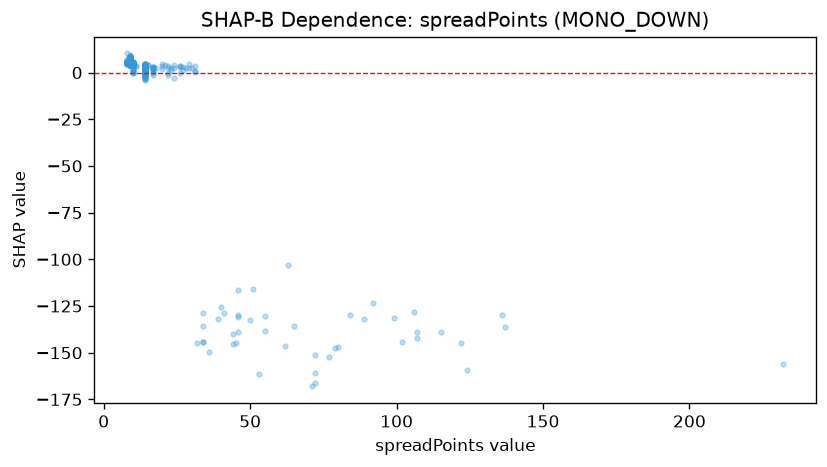

Values plotted in this chart, from the file beside it:
feature_value, shap_value
14.0, -0.9582
14.0, 2.405
14.0, -0.1645
14.0, -4.01
14.0, 1.384
14.0, 3.344
14.0, 4.041
14.0, 3.614
17.0, -0.1009
14.0, 2.962
14.0, 3.982
34.0, -128.9
14.0, 1.003
14.0, 2.405
84.0, -129.7
14.0, 3.032
14.0, 3.097
14.0, 3.746
14.0, 3.143
14.0, 3.467
14.0, 3.15
14.0, 1.57
14.0, 1.574
14.0, -1.625
14.0, 3.056
26.0, -0.2979
14.0, -2.029
14.0, 0.7843
14.0, 1.993
14.0, 2.914
14.0, 0.8624
14.0, 3.133
14.0, 1.574
14.0, 1.574
14.0, 0.3166
14.0, 3.161
14.0, 2.744
17.0, 1.765
14.0, -3.278
17.0, 0.1931
14.0, -0.8153
14.0, 2.568
14.0, 2.033
14.0, 1.875
14.0, 0.1326
14.0, 3.57
14.0, 2.148
14.0, 2.165
14.0, 1.5
14.0, 1.099
14.0, 3.082
14.0, 0.5528
115.0, -138.9
14.0, 1.061
14.0, 3.012
14.0, 3.289
14.0, 2.283
14.0, -2.58
14.0, -3.088
14.0, 0.1955
... 1,678 more rows
